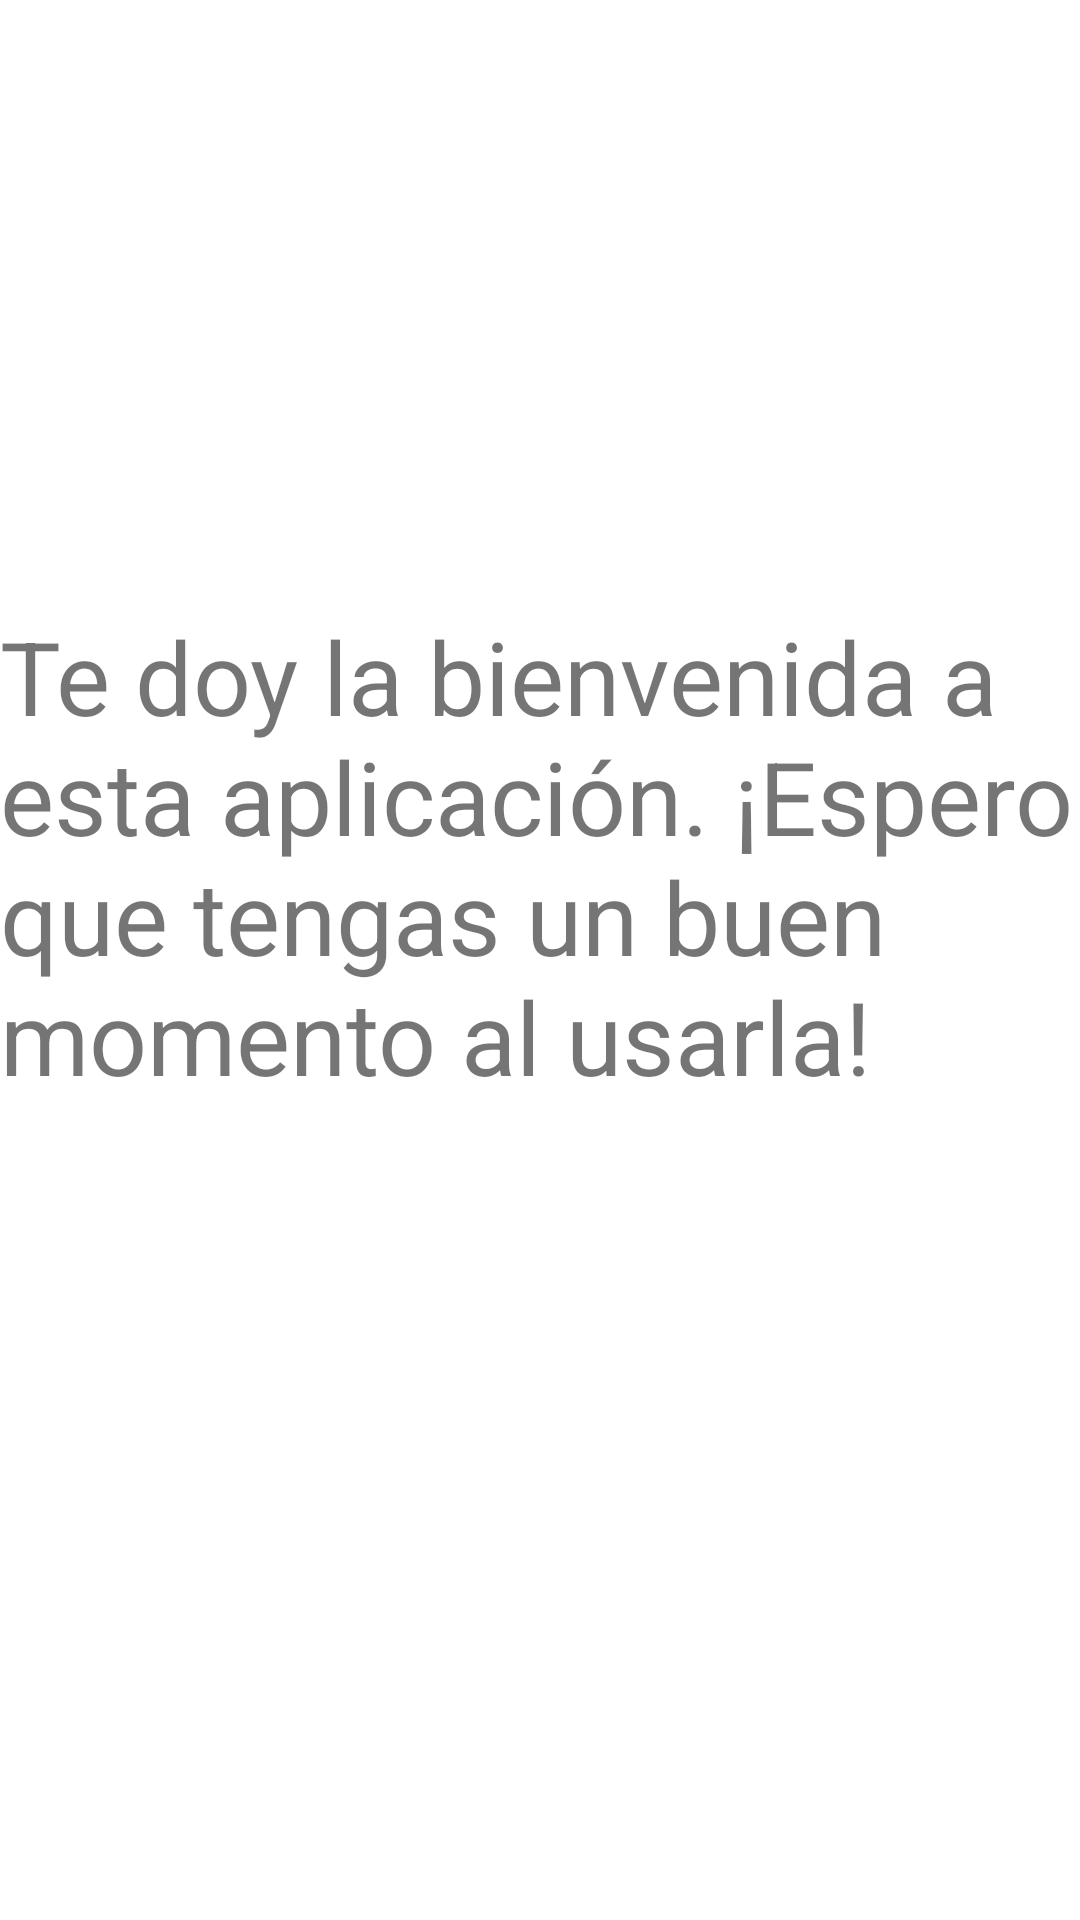

Produce the Android XML layout that renders to this screen, including the resource entries it uses.
<!-- AndroidManifest.xml: application theme Theme.Emulador_20230331_Aldo -->
<!-- res/layout/fragment_inicio.xml -->
<?xml version="1.0" encoding="utf-8"?>
<androidx.constraintlayout.widget.ConstraintLayout xmlns:android="http://schemas.android.com/apk/res/android"
    xmlns:app="http://schemas.android.com/apk/res-auto"
    xmlns:tools="http://schemas.android.com/tools"
    android:id="@+id/frameLayout2"
    android:layout_width="match_parent"
    android:layout_height="match_parent"
    tools:context=".Inicio" >

    <TextView
        android:id="@+id/textView"
        android:layout_width="wrap_content"
        android:layout_height="wrap_content"
        android:text="Te doy la bienvenida a esta aplicación. ¡Espero que tengas un buen momento al usarla!"
        android:textSize="34sp"
        app:layout_constraintBottom_toBottomOf="parent"
        app:layout_constraintEnd_toEndOf="parent"
        app:layout_constraintHorizontal_bias="1.0"
        app:layout_constraintStart_toStartOf="parent"
        app:layout_constraintTop_toTopOf="parent"
        app:layout_constraintVertical_bias="0.427" />
</androidx.constraintlayout.widget.ConstraintLayout>
<!-- resources referenced by this layout -->
<resources>
  <style name="Theme.Emulador_20230331_Aldo" parent="Theme.MaterialComponents.DayNight.DarkActionBar">
          
          <item name="colorPrimary">@color/purple_500</item>
          <item name="colorPrimaryVariant">@color/purple_700</item>
          <item name="colorOnPrimary">@color/white</item>
          
          <item name="colorSecondary">@color/teal_200</item>
          <item name="colorSecondaryVariant">@color/teal_700</item>
          <item name="colorOnSecondary">@color/black</item>
          
          <item name="android:statusBarColor">?attr/colorPrimaryVariant</item>
          
      </style>
  <!-- not gathered from this repository: default colours our renderer supplied (Android Studio template values) -->
  <color name="purple_500">#FF6200EE</color>
  <color name="purple_700">#FF3700B3</color>
  <color name="teal_200">#FF03DAC5</color>
  <color name="teal_700">#FF018786</color>
  <color name="black">#FF000000</color>
  <color name="white">#FFFFFFFF</color>
</resources>
